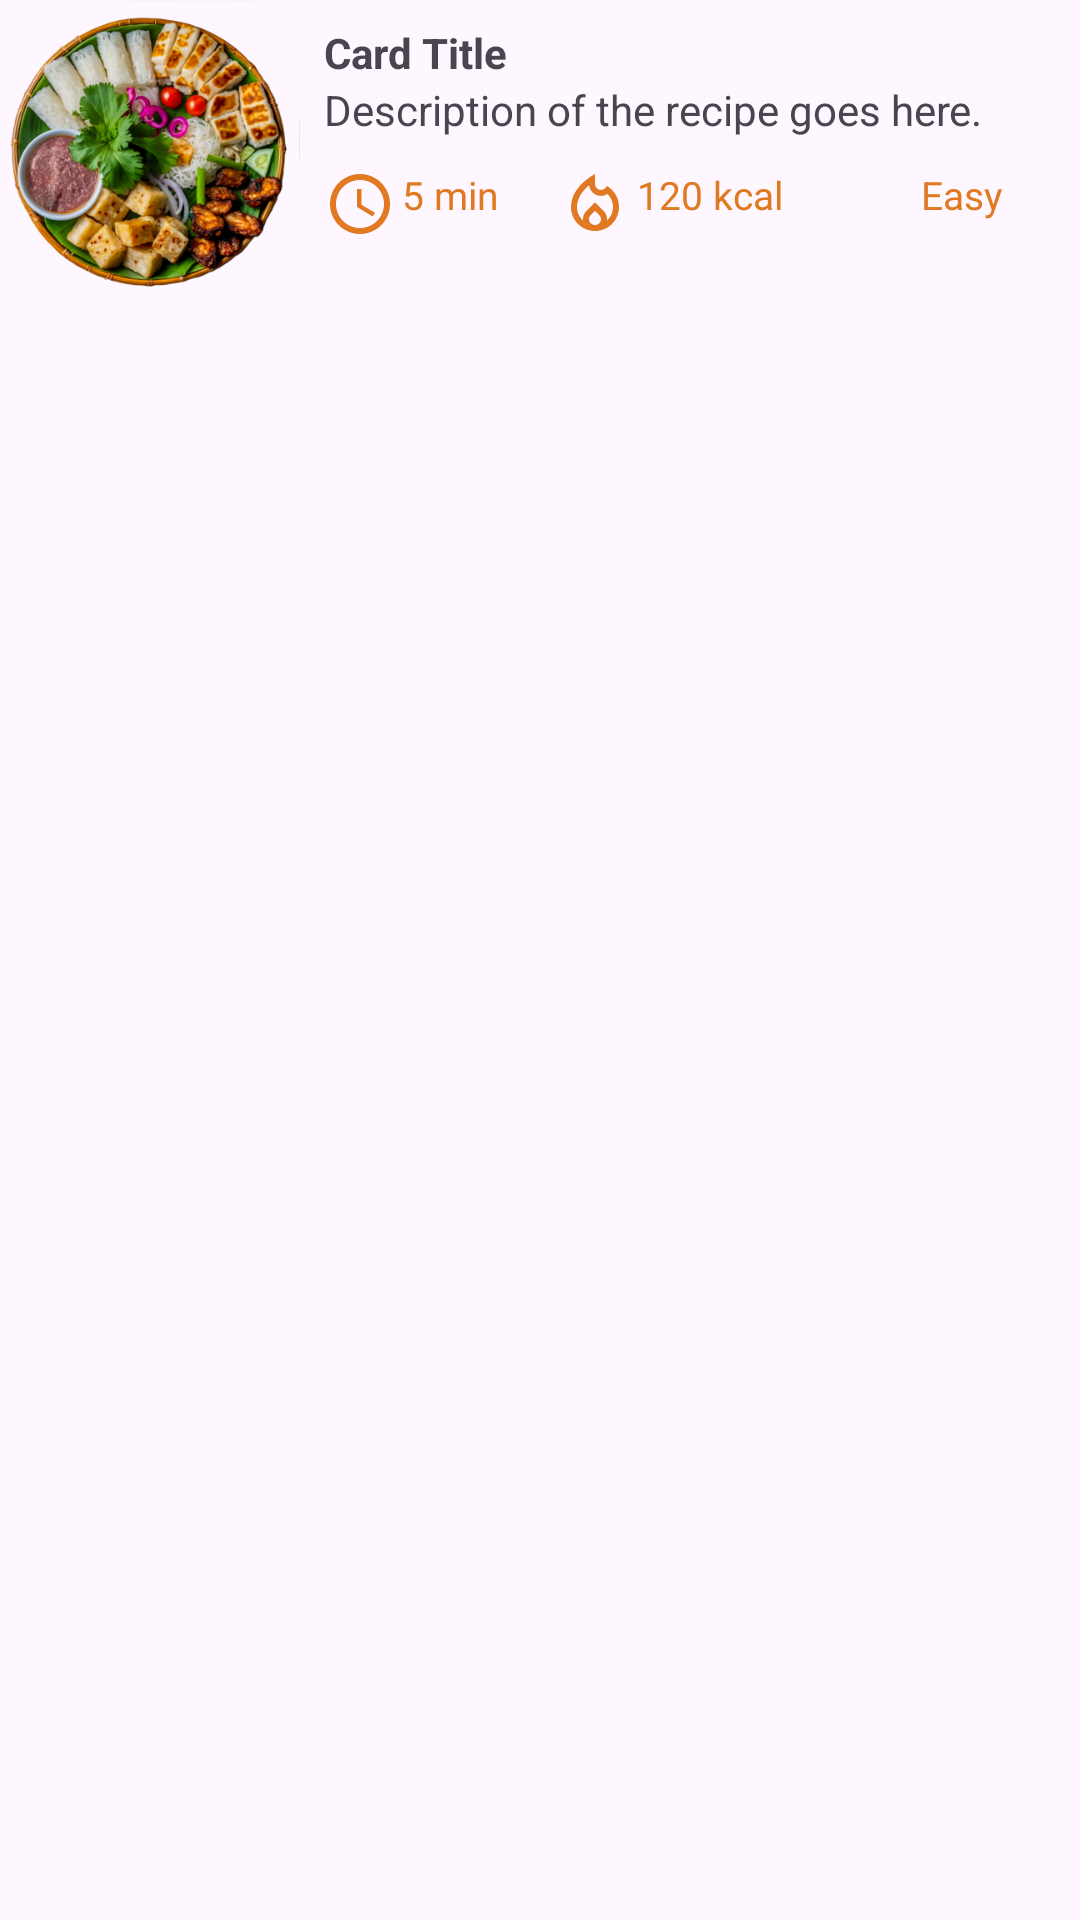

Reconstruct the res/layout file that produces this screen, plus the resources it refers to.
<!-- AndroidManifest.xml: application theme Theme.TasteBase -->
<!-- res/layout/recipes_layout.xml -->
<RelativeLayout xmlns:android="http://schemas.android.com/apk/res/android"
    android:layout_width="match_parent"
    android:layout_height="wrap_content"
    android:layout_margin="8dp">

    <ImageView
        android:id="@+id/delete_btn"
        android:layout_width="24dp"
        android:layout_height="24dp"
        android:layout_alignParentEnd="true"
        android:layout_margin="8dp"
        android:clickable="true"
        android:focusable="true"
        android:src="@drawable/delete_icon"/>

    <LinearLayout
        android:layout_width="match_parent"
        android:layout_height="wrap_content"
        android:orientation="horizontal">

        <ImageView
            android:id="@+id/card_img"
            android:layout_width="100dp"
            android:layout_height="100dp"
            android:contentDescription="@string/app_name"
            android:src="@drawable/glutenfree" />

        <LinearLayout
            android:layout_width="0dp"
            android:layout_height="wrap_content"
            android:layout_marginStart="8dp"
            android:layout_weight="1"
            android:orientation="vertical">

            <TextView
                android:id="@+id/card_title"
                android:layout_width="match_parent"
                android:layout_height="wrap_content"
                android:paddingTop="8dp"
                android:layout_weight="1"
                android:singleLine="true"
                android:text="Card Title"
                android:textStyle="bold" />

            <TextView
                android:id="@+id/card_description"
                android:layout_width="match_parent"
                android:layout_weight="1"
                android:layout_height="wrap_content"
                android:maxLines="3"
                android:text="Description of the recipe goes here." />

            <LinearLayout
                android:layout_width="wrap_content"
                android:layout_height="wrap_content"
                android:layout_weight="1"
                android:layout_marginTop="10dp"
                android:orientation="horizontal">

                <ImageView
                    android:layout_width="24dp"
                    android:layout_height="24dp"
                    android:layout_weight="1"
                    android:src="@drawable/cooking_time" />

                <TextView
                    android:id="@+id/card_cooking_time"
                    android:layout_width="wrap_content"
                    android:layout_height="wrap_content"
                    android:layout_marginLeft="2dp"
                    android:layout_weight="1"
                    android:text="5 min"
                    android:textColor="#E07921"
                    android:textSize="13dp" />

                <ImageView
                    android:layout_width="24dp"
                    android:layout_height="24dp"
                    android:layout_weight="1"
                    android:layout_marginLeft="20dp"
                    android:src="@drawable/fire" />

                <TextView
                    android:id="@+id/card_calories"
                    android:layout_width="wrap_content"
                    android:layout_height="wrap_content"
                    android:layout_marginLeft="2dp"
                    android:layout_weight="1"
                    android:text="120 kcal"
                    android:textColor="#E07921"
                    android:textSize="13dp" />

                <ImageView
                    android:layout_width="24dp"
                    android:layout_height="24dp"
                    android:layout_weight="1"
                    android:layout_marginLeft="20dp"
                    android:src="@drawable/recipe_level_icon" />

                <TextView
                    android:id="@+id/card_level"
                    android:layout_width="wrap_content"
                    android:layout_height="wrap_content"
                    android:layout_marginLeft="2dp"
                    android:layout_weight="1"
                    android:text="Easy"
                    android:textColor="#E07921"
                    android:textSize="13dp" />
            </LinearLayout>

            <LinearLayout
                android:layout_width="wrap_content"
                android:layout_height="wrap_content"
                android:layout_marginTop="5dp"
                android:orientation="horizontal">

            </LinearLayout>
        </LinearLayout>
    </LinearLayout>
</RelativeLayout>
<!-- resources referenced by this layout -->
<resources>
  <!-- drawable cooking_time (drawable) -->
  <vector xmlns:android="http://schemas.android.com/apk/res/android" android:height="24dp" android:tint="#E07921" android:viewportHeight="24" android:viewportWidth="24" android:width="24dp">
        
      <path android:fillColor="@android:color/white" android:pathData="M11.99,2C6.47,2 2,6.48 2,12s4.47,10 9.99,10C17.52,22 22,17.52 22,12S17.52,2 11.99,2zM12,20c-4.42,0 -8,-3.58 -8,-8s3.58,-8 8,-8 8,3.58 8,8 -3.58,8 -8,8z"/>
        
      <path android:fillColor="@android:color/white" android:pathData="M12.5,7H11v6l5.25,3.15 0.75,-1.23 -4.5,-2.67z"/>
      
  </vector>
  <!-- drawable fire (drawable) -->
  <vector xmlns:android="http://schemas.android.com/apk/res/android" android:height="24dp" android:tint="#E07921" android:viewportHeight="24" android:viewportWidth="24" android:width="24dp">
        
      <path android:fillColor="@android:color/white" android:pathData="M16,6l-0.44,0.55c-0.42,0.52 -0.98,0.75 -1.54,0.75C13,7.3 12,6.52 12,5.3V2c0,0 -8,4 -8,11c0,4.42 3.58,8 8,8s8,-3.58 8,-8C20,10.04 18.39,7.38 16,6zM12,19c-1.1,0 -2,-0.87 -2,-1.94c0,-0.51 0.2,-0.99 0.58,-1.36l1.42,-1.4l1.43,1.4C13.8,16.07 14,16.55 14,17.06C14,18.13 13.1,19 12,19zM15.96,17.5L15.96,17.5c0.04,-0.36 0.22,-1.89 -1.13,-3.22l0,0L12,11.5l-2.83,2.78l0,0c-1.36,1.34 -1.17,2.88 -1.13,3.22C6.79,16.4 6,14.79 6,13c0,-3.16 2.13,-5.65 4.03,-7.25c0.23,1.99 1.93,3.55 3.99,3.55c0.78,0 1.54,-0.23 2.18,-0.66C17.34,9.78 18,11.35 18,13C18,14.79 17.21,16.4 15.96,17.5z"/>
      
  </vector>
  <!-- drawable glutenfree: png bitmap (drawable, 272399 bytes) -->
  <string name="app_name">TasteBase</string>
  <style name="Theme.TasteBase" parent="Base.Theme.TasteBase" />
  <style name="Base.Theme.TasteBase" parent="Theme.Material3.DayNight.NoActionBar">
          
          
      </style>
</resources>
